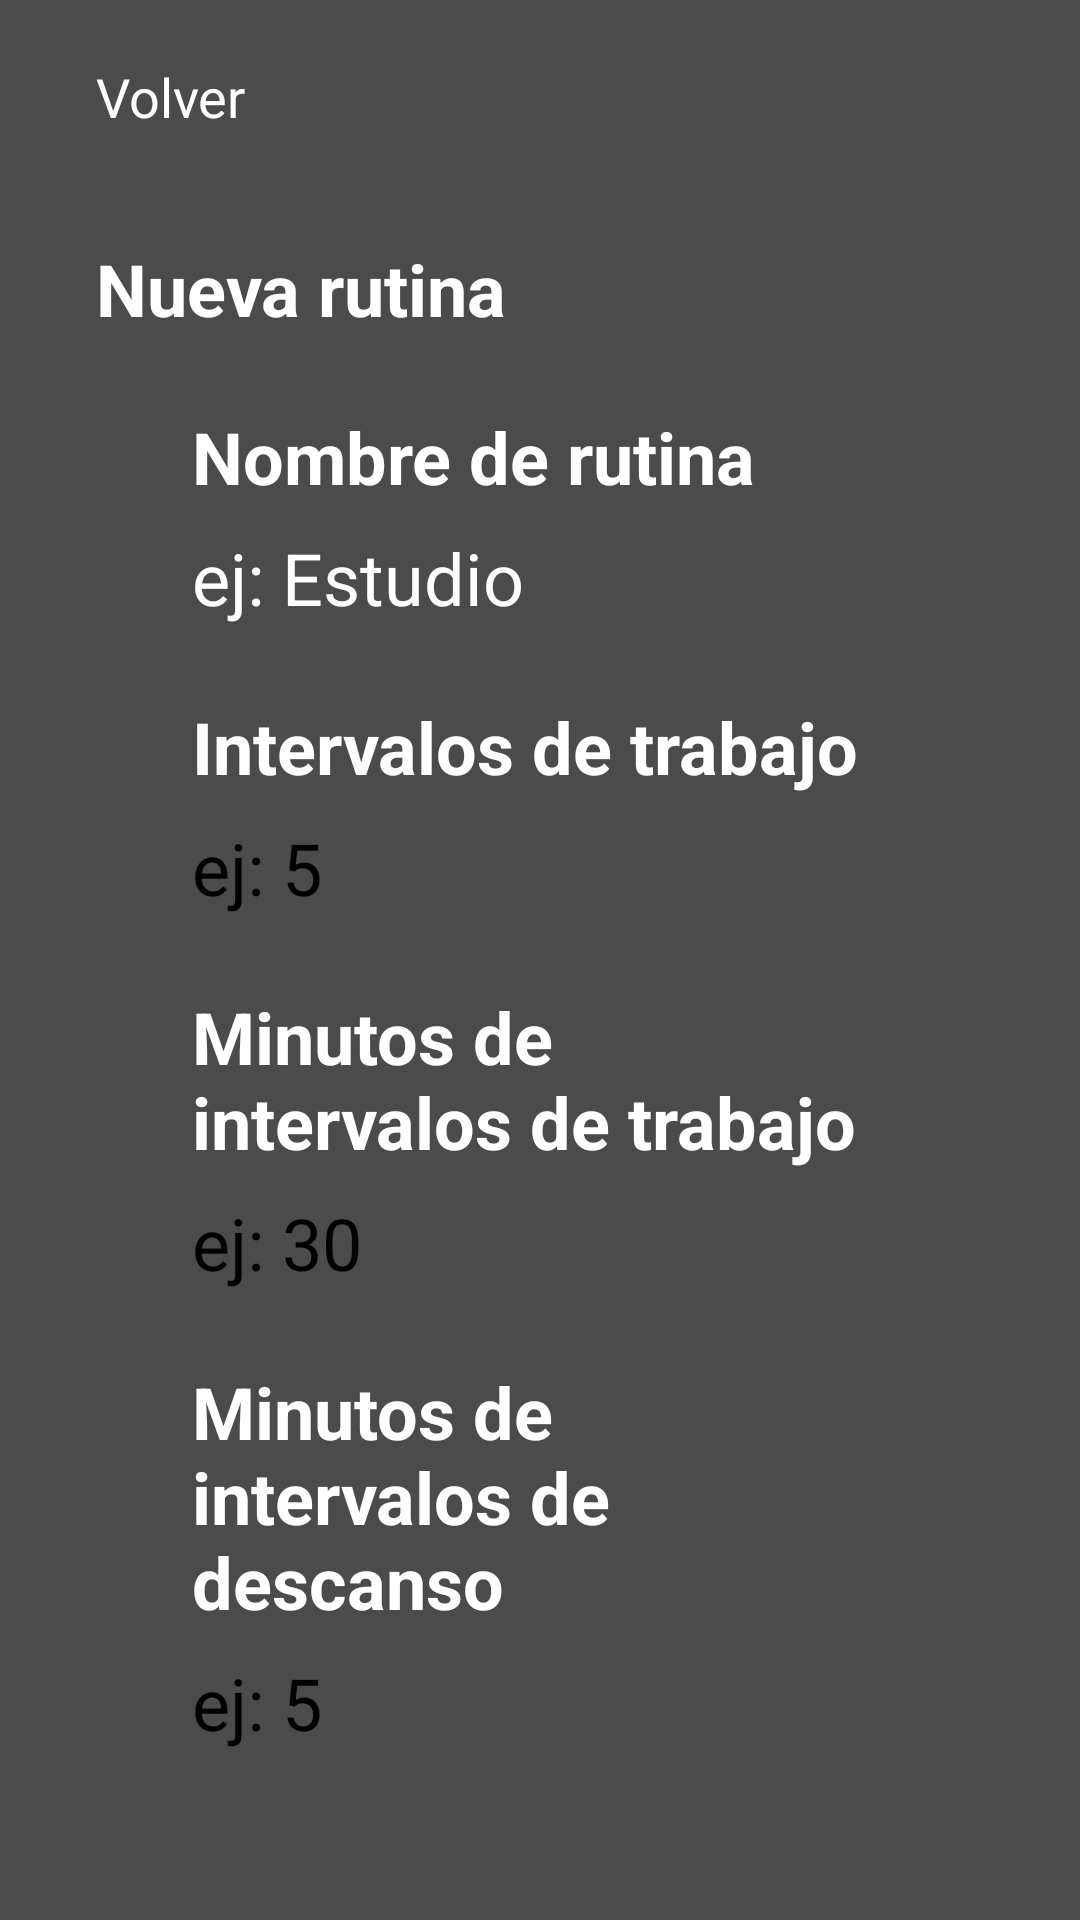

Here is an Android app screen rendered from its layout file. Give the layout XML and the strings, colors and styles it references.
<!-- AndroidManifest.xml: application theme Theme.Pomodoro -->
<!-- res/layout/activity_nueva_rutina.xml -->
<?xml version="1.0" encoding="utf-8"?>
<androidx.constraintlayout.widget.ConstraintLayout xmlns:android="http://schemas.android.com/apk/res/android"
    xmlns:app="http://schemas.android.com/apk/res-auto"
    xmlns:tools="http://schemas.android.com/tools"
    android:layout_width="match_parent"
    android:layout_height="match_parent"
    android:background="@color/dark_gray_background"
    tools:context=".NuevaRutinaActivity">

    <View
        android:id="@+id/view9"
        android:layout_width="0dp"
        android:layout_height="64dp"
        app:layout_constraintEnd_toEndOf="parent"
        app:layout_constraintStart_toStartOf="parent"
        app:layout_constraintTop_toTopOf="parent" />

    <Button
        android:id="@+id/button10"
        style="@style/Widget.AppCompat.Button.Borderless"
        android:layout_width="wrap_content"
        android:layout_height="wrap_content"
        android:layout_marginStart="32dp"
        android:onClick="volver"
        android:text="@string/volver"
        android:textAllCaps="false"
        android:textColor="#FFFFFF"
        android:textSize="18sp"
        app:layout_constraintBottom_toBottomOf="@+id/view9"
        app:layout_constraintStart_toStartOf="@+id/view9"
        app:layout_constraintTop_toTopOf="@+id/view9" />

    <View
        android:id="@+id/view10"
        android:layout_width="0dp"
        android:layout_height="64dp"
        app:layout_constraintEnd_toEndOf="parent"
        app:layout_constraintStart_toStartOf="parent"
        app:layout_constraintTop_toBottomOf="@+id/view9" />

    <TextView
        android:id="@+id/textView11"
        android:layout_width="wrap_content"
        android:layout_height="wrap_content"
        android:layout_marginStart="32dp"
        android:text="@string/nueva_rutina"
        android:textColor="@color/white"
        android:textSize="24sp"
        android:textStyle="bold"
        app:layout_constraintBottom_toBottomOf="@+id/view10"
        app:layout_constraintStart_toStartOf="@+id/view10"
        app:layout_constraintTop_toBottomOf="@+id/view9" />

    <ScrollView
        android:layout_width="0dp"
        android:layout_height="0dp"
        android:layout_marginStart="64dp"
        android:layout_marginTop="8dp"
        android:layout_marginEnd="64dp"
        android:layout_marginBottom="8dp"
        app:layout_constraintBottom_toBottomOf="parent"
        app:layout_constraintEnd_toEndOf="parent"
        app:layout_constraintStart_toStartOf="parent"
        app:layout_constraintTop_toBottomOf="@+id/view10">

        <LinearLayout
            android:layout_width="match_parent"
            android:layout_height="wrap_content"
            android:orientation="vertical" >

            <TextView
                android:id="@+id/textView22"
                android:layout_width="match_parent"
                android:layout_height="wrap_content"
                android:text="@string/nombre_de_rutina"
                android:textColor="@color/white"
                android:textSize="24sp"
                android:textStyle="bold" />

            <EditText
                android:id="@+id/idNombreNuevoPomodoro"
                android:layout_width="match_parent"
                android:layout_height="wrap_content"
                android:layout_marginTop="8dp"
                android:autofillHints=""
                android:ems="10"
                android:hint="@string/ej_estudio"
                android:inputType="textPersonName"
                android:textColor="@color/white"
                android:textSize="24sp" />

            <TextView
                android:id="@+id/textView29"
                android:layout_width="match_parent"
                android:layout_height="wrap_content"
                android:layout_marginTop="24dp"
                android:text="@string/intervalos_de_trabajo"
                android:textColor="@color/white"
                android:textSize="24sp"
                android:textStyle="bold" />

            <EditText
                android:id="@+id/idIntervalosNuevoPomodoro"
                android:layout_width="match_parent"
                android:layout_height="wrap_content"
                android:layout_marginTop="8dp"
                android:autofillHints=""
                android:ems="10"
                android:hint="@string/ej_5"
                android:inputType="number"
                android:textSize="24sp" />

            <TextView
                android:id="@+id/textView30"
                android:layout_width="match_parent"
                android:layout_height="wrap_content"
                android:layout_marginTop="24dp"
                android:text="@string/minutos_de_intervalos_de_trabajo"
                android:textColor="@color/white"
                android:textSize="24sp"
                android:textStyle="bold" />

            <EditText
                android:id="@+id/idTrabajoNuevoPomodoro"
                android:layout_width="match_parent"
                android:layout_height="wrap_content"
                android:layout_marginTop="8dp"
                android:autofillHints=""
                android:ems="10"
                android:hint="@string/ej_30"
                android:inputType="number"
                android:textSize="24sp" />

            <TextView
                android:id="@+id/textView31"
                android:layout_width="match_parent"
                android:layout_height="wrap_content"
                android:layout_marginTop="24dp"
                android:text="@string/minutos_de_intervalos_de_descanso"
                android:textColor="@color/white"
                android:textSize="24sp"
                android:textStyle="bold" />

            <EditText
                android:id="@+id/idDescansoNuevoPomodoro"
                android:layout_width="match_parent"
                android:layout_height="wrap_content"
                android:layout_marginTop="8dp"
                android:autofillHints=""
                android:ems="10"
                android:hint="@string/ej_5"
                android:inputType="number"
                android:textSize="24sp" />

            <TextView
                android:id="@+id/idTiempoTotal"
                android:layout_width="match_parent"
                android:layout_height="wrap_content"
                android:layout_marginTop="24dp"
                android:textColor="@color/white"
                android:textSize="18sp" />

            <Button
                android:id="@+id/button"
                android:layout_width="wrap_content"
                android:layout_height="wrap_content"
                android:layout_gravity="center_horizontal"
                android:layout_marginTop="24dp"
                android:backgroundTint="@color/ic_launcher_pomodoro_background"
                android:onClick="crearRutina"
                android:text="@string/crear_rutina"
                android:textColor="@color/purple_700" />
        </LinearLayout>
    </ScrollView>
</androidx.constraintlayout.widget.ConstraintLayout>
<!-- resources referenced by this layout -->
<resources>
  <color name="dark_gray_background">#4B4B4B</color>
  <color name="ic_launcher_pomodoro_background">#FFACE2</color>
  <color name="purple_700">#FF3700B3</color>
  <color name="white">#FFFFFFFF</color>
  <string name="crear_rutina">Crear rutina</string>
  <string name="ej_30">ej: 30</string>
  <string name="ej_5">ej: 5</string>
  <string name="ej_estudio">ej: Estudio</string>
  <string name="intervalos_de_trabajo">Intervalos de trabajo</string>
  <string name="minutos_de_intervalos_de_descanso">Minutos de intervalos de descanso</string>
  <string name="minutos_de_intervalos_de_trabajo">Minutos de intervalos de trabajo</string>
  <string name="nombre_de_rutina">Nombre de rutina</string>
  <string name="nueva_rutina">Nueva rutina</string>
  <string name="volver">Volver</string>
  <style name="Theme.Pomodoro" parent="Theme.MaterialComponents.DayNight.DarkActionBar">
          
          <item name="colorPrimary">@color/purple_200</item>
          <item name="colorPrimaryVariant">@color/purple_700</item>
          <item name="colorOnPrimary">@color/black</item>
          
          <item name="colorSecondary">@color/teal_200</item>
          <item name="colorSecondaryVariant">@color/teal_200</item>
          <item name="colorOnSecondary">@color/black</item>
          
          <item name="android:statusBarColor" tools:targetApi="l">?attr/colorPrimaryVariant</item>
          
      </style>
  <color name="purple_200">#FFBB86FC</color>
  <color name="black">#FF000000</color>
  <color name="teal_200">#FF03DAC5</color>
</resources>
